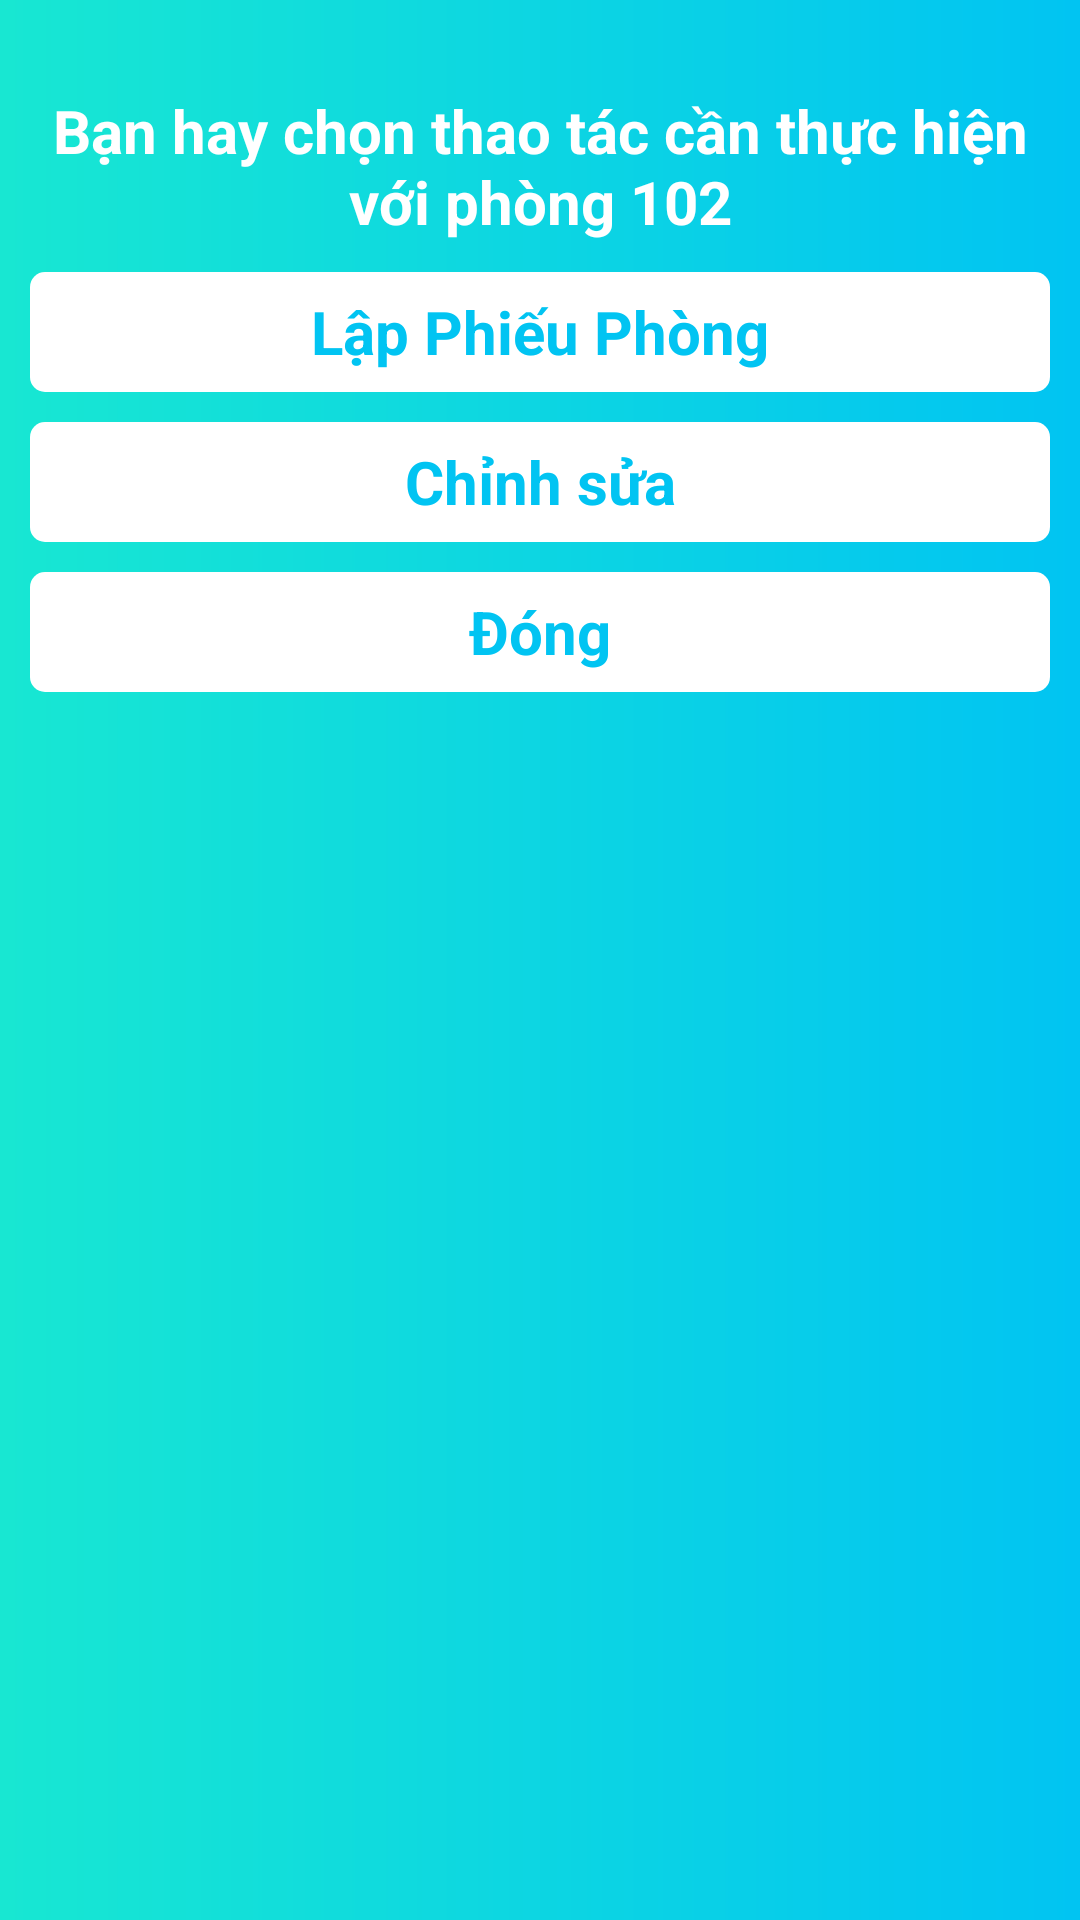

Android layout source for this screen:
<!-- AndroidManifest.xml: application theme Theme.HotelManament2 -->
<!-- res/layout/dialog_custom_item_hotel_room.xml -->
<?xml version="1.0" encoding="utf-8"?>

<LinearLayout xmlns:android="http://schemas.android.com/apk/res/android"
    android:layout_width="match_parent"
    android:layout_height="match_parent"
    android:background="@drawable/radius_dialog_hotel"
    android:orientation="vertical"
    android:paddingLeft="10dp"
    android:paddingTop="30dp"
    android:paddingRight="10dp"
    android:paddingBottom="10dp">

    <TextView
        android:id="@+id/tvDialogHotelRoomTitle"
        android:layout_width="match_parent"
        android:layout_height="wrap_content"
        android:gravity="center"
        android:text="Bạn hay chọn thao tác cần thực hiện với phòng 102"
        android:textColor="#fff"
        android:textSize="20sp"
        android:textStyle="bold" />

    <TextView
        android:id="@+id/tvDialogCreateBill"
        android:layout_width="match_parent"
        android:layout_height="40dp"
        android:layout_marginTop="10dp"
        android:background="@drawable/radius_hotel_btn_dialog"
        android:gravity="center"
        android:text="Lập Phiếu Phòng"
        android:textColor="#01C4F2"
        android:textSize="20sp"
        android:textStyle="bold" />

    <TextView
        android:id="@+id/tvDialogEditHotelRoom"
        android:layout_width="match_parent"
        android:layout_height="40dp"
        android:layout_marginTop="10dp"
        android:background="@drawable/radius_hotel_btn_dialog"
        android:gravity="center"
        android:text="Chỉnh sửa"
        android:textColor="#01C4F2"
        android:textSize="20sp"
        android:textStyle="bold" />

    <TextView
        android:id="@+id/tvDialogCancel"
        android:layout_width="match_parent"
        android:layout_height="40dp"
        android:layout_marginTop="10dp"
        android:layout_marginBottom="20dp"
        android:background="@drawable/radius_hotel_btn_dialog"
        android:gravity="center"
        android:text="Đóng"
        android:textColor="#01C4F2"
        android:textSize="20sp"
        android:textStyle="bold" />
    
    
    
    
    


</LinearLayout>
<!-- resources referenced by this layout -->
<resources>
  <!-- drawable radius_dialog_hotel (drawable) -->
  <?xml version="1.0" encoding="utf-8"?>
  
  <shape xmlns:android="http://schemas.android.com/apk/res/android">
      <gradient android:startColor="#01C4F2"
                android:angle="180"
                android:endColor="#18E7D2"/>
  </shape>
  <!-- drawable radius_hotel_btn_dialog (drawable) -->
  <?xml version="1.0" encoding="utf-8"?>
  
  <shape xmlns:android="http://schemas.android.com/apk/res/android">
      <solid android:color="#fff"/>
      <corners android:radius="5dp"/>
  </shape>
  <!-- drawable work: png bitmap (drawable, 273312 bytes) -->
  <style name="Theme.HotelManament2" parent="Theme.MaterialComponents.DayNight.DarkActionBar">
          
          <item name="colorPrimary">@color/purple_500</item>
          <item name="colorPrimaryVariant">@color/purple_700</item>
          <item name="colorOnPrimary">@color/white</item>
          
          <item name="colorSecondary">@color/teal_200</item>
          <item name="colorSecondaryVariant">@color/teal_700</item>
          <item name="colorOnSecondary">@color/black</item>
          
          <item name="android:statusBarColor" tools:targetApi="l">?attr/colorPrimaryVariant</item>
          
      </style>
  <color name="purple_500">#4EBDEB</color>
  <color name="purple_700">#4EBDEB</color>
  <color name="white">#FFFFFFFF</color>
  <color name="teal_200">#FF03DAC5</color>
  <color name="teal_700">#FF018786</color>
  <color name="black">#FF000000</color>
</resources>
